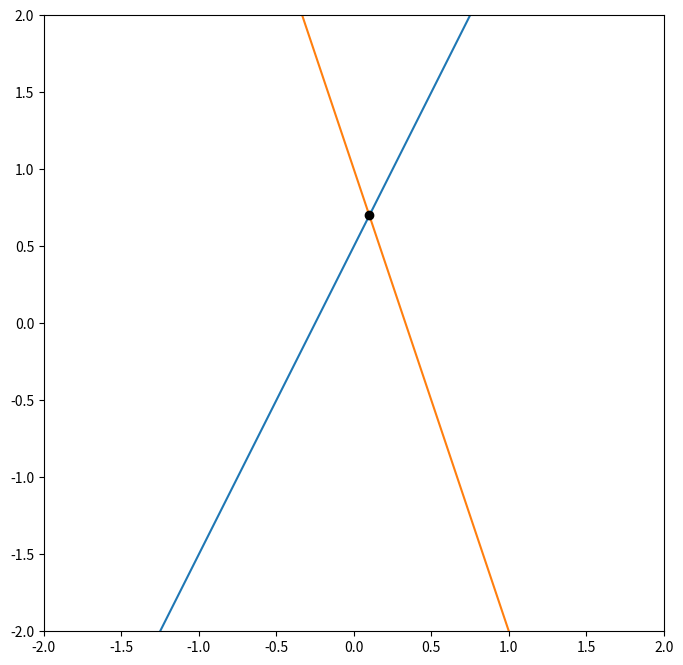

Generate this figure with matplotlib:
import matplotlib.pyplot as plt

fig = plt.figure(figsize=(8,8))
plt.axis([-2,2,-2,2])

def mxbline(mb=[0,0],x=[-2,2]):
    y = [mb[0]*x[0]+mb[1],mb[0]*x[1]+mb[1]]
    plt.plot(x,y)
    
    
def intersect(m1,b1,m2,b2):
    x = (b2-b1)/(m1-m2)
    y = x*m1+b1
    return x,y


mb1 = [2,.5]
mb2 = [-3,1]
mxbline(mb1)
mxbline(mb2)

a = intersect(mb1[0],mb1[1],mb2[0],mb2[1])
plt.plot(a[0],a[1],'ko')
print(a)
